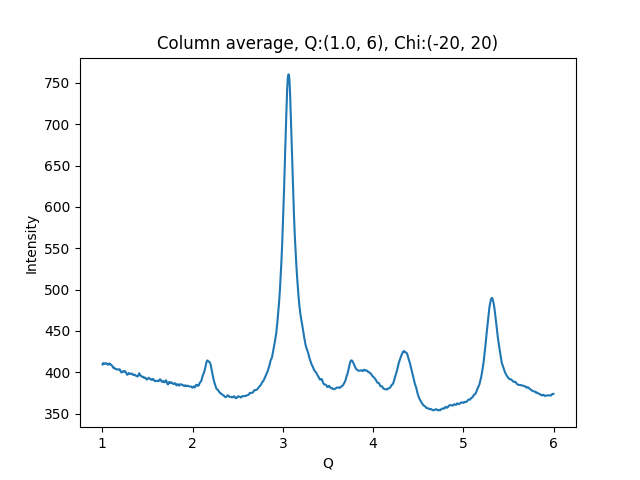

Data behind this chart, as committed beside it:
1.002500000715255801e+00, 4.093870849609375000e+02
1.007500001429795677e+00, 4.109977416992187500e+02
1.012500002144335332e+00, 4.108257446289062500e+02
1.017500002858875208e+00, 4.100317687988281250e+02
1.022500003573414862e+00, 4.099546203613281250e+02
1.027500004287954516e+00, 4.102534179687500000e+02
1.032500005002494392e+00, 4.103182373046875000e+02
1.037500005717034268e+00, 4.110262145996093750e+02
1.042500006431573922e+00, 4.108207702636718750e+02
1.047500007146113798e+00, 4.103965454101562500e+02
1.052500007860653453e+00, 4.099140014648437500e+02
1.057500008575193329e+00, 4.095802307128906250e+02
1.062500009289732983e+00, 4.088982849121093750e+02
1.067500010004272637e+00, 4.095719604492187500e+02
1.072500010718812513e+00, 4.103300170898437500e+02
1.077500011433352389e+00, 4.106539611816406250e+02
1.082500012147892043e+00, 4.095656738281250000e+02
1.087500012862431920e+00, 4.096848449707031250e+02
1.092500013576971796e+00, 4.091622924804687500e+02
1.097500014291511228e+00, 4.090828247070312500e+02
1.102500015006051104e+00, 4.086148986816406250e+02
1.107500015720590758e+00, 4.079143981933593750e+02
1.112500016435130634e+00, 4.069397888183593750e+02
1.117500017149670510e+00, 4.058113403320312500e+02
1.122500017864210164e+00, 4.051943359375000000e+02
1.127500018578750041e+00, 4.058764343261718750e+02
1.132500019293289695e+00, 4.052239990234375000e+02
1.137500020007829349e+00, 4.043795166015625000e+02
1.142500020722369225e+00, 4.041643371582031250e+02
1.147500021436909101e+00, 4.039979858398437500e+02
1.152500022151448755e+00, 4.040201721191406250e+02
1.157500022865988631e+00, 4.033596191406250000e+02
1.162500023580528286e+00, 4.032278442382812500e+02
1.167500024295068162e+00, 4.034002990722656250e+02
1.172500025009608038e+00, 4.033190612792968750e+02
1.177500025724147470e+00, 4.031905822753906250e+02
1.182500026438687346e+00, 4.032589721679687500e+02
1.187500027153227222e+00, 4.033138122558593750e+02
1.192500027867766876e+00, 4.035408020019531250e+02
1.197500028582306753e+00, 4.026760253906250000e+02
1.202500029296846407e+00, 4.010430908203125000e+02
1.207500030011386283e+00, 4.001807861328125000e+02
1.212500030725925937e+00, 3.996962280273437500e+02
1.217500031440465591e+00, 3.999158935546875000e+02
1.222500032155005467e+00, 4.005222473144531250e+02
1.227500032869545343e+00, 4.011473083496093750e+02
1.232500033584084997e+00, 4.008917846679687500e+02
1.237500034298624874e+00, 4.010193786621093750e+02
1.242500035013164528e+00, 4.006201782226562500e+02
1.247500035727704182e+00, 4.011427917480468750e+02
1.252500036442244058e+00, 4.012467041015625000e+02
1.257500037156783712e+00, 4.005959167480468750e+02
1.262500037871323588e+00, 3.995532836914062500e+02
1.267500038585863464e+00, 3.982473144531250000e+02
1.272500039300403119e+00, 3.971674194335937500e+02
1.277500040014942995e+00, 3.969137878417968750e+02
1.282500040729482649e+00, 3.972243041992187500e+02
1.287500041444022525e+00, 3.984013671875000000e+02
1.292500042158562179e+00, 3.989830322265625000e+02
1.297500042873101833e+00, 3.986544799804687500e+02
1.302500043587641709e+00, 3.979375000000000000e+02
... 939 more rows
